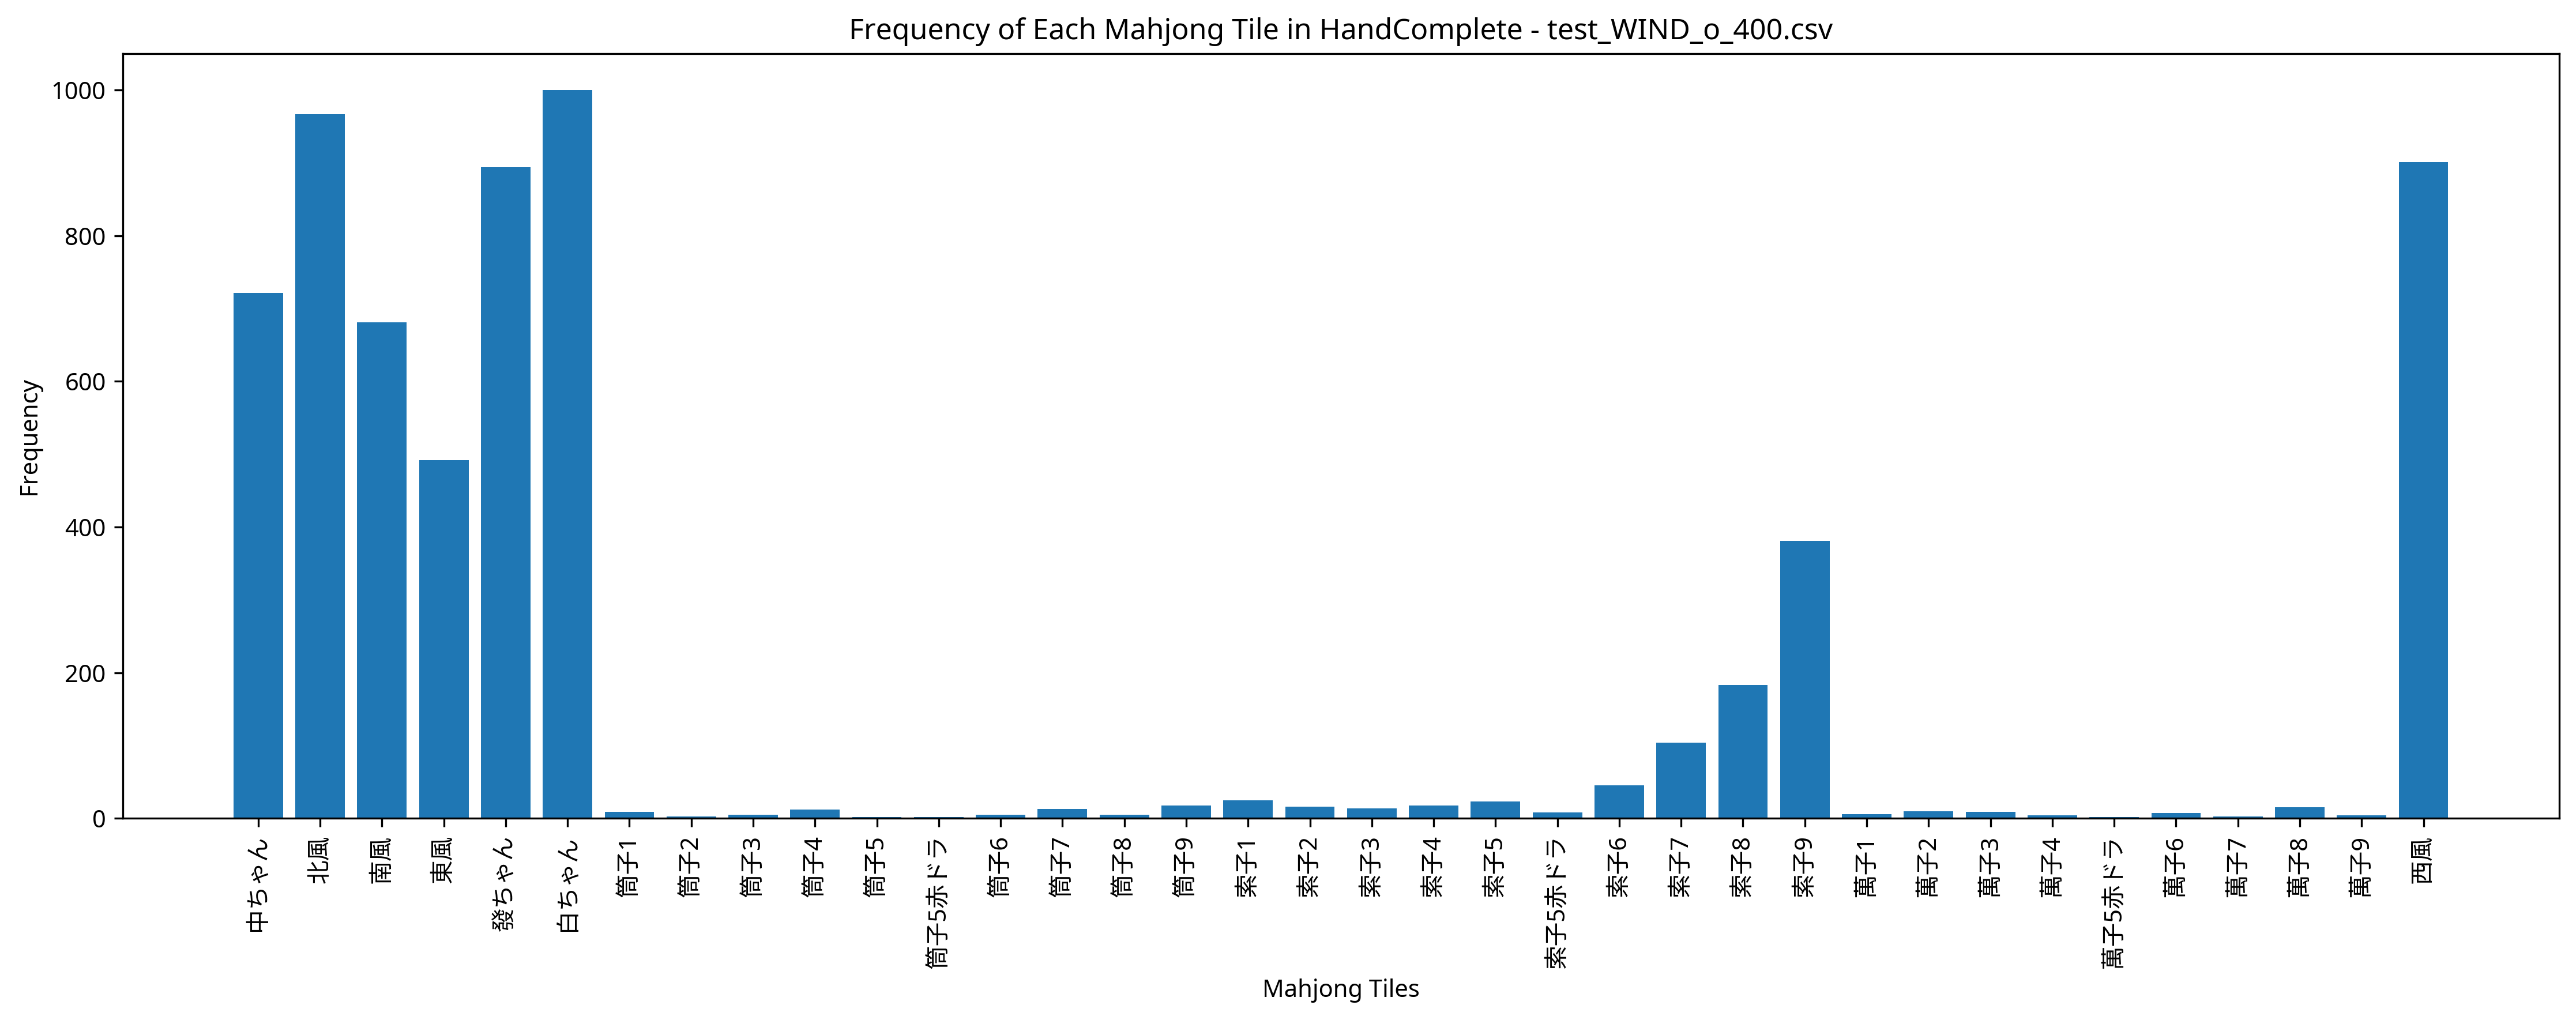

The table this chart was drawn from, first rows:
Episode, Seat, Score, Turn, Yaku, MZ_Score, TEZ_Score, TAZ_Score, Tenpai, HandComplete, AgariRate
1, West, 0, 57, , 0, 0, 0, 0, 東風 東風 北風 發ちゃん | 索子7 索子7 索子7 南風 南風 南風 西風 …, 0.000
2, South, 12000, 34, 七対子 混一色 小三風, 0, 0, 0, 0, 索子8 索子8 索子9 索子9 東風 東風 南風 南風 北風 北風 白ちゃん 白…, 50
3, West, 0, 56, , 0, 0, 0, 0, 東風 南風 南風 西風 西風 西風 白ちゃん | 索子8 索子8 索子8 北風 …, 33.33
4, South, 0, 56, , 0, 0, 0, 0, 索子7 西風 北風 白ちゃん 中ちゃん 中ちゃん 中ちゃん | 南風 南風 南風…, 25
5, West, 0, 57, , 0, 0, 0, 0, 白ちゃん 發ちゃん 發ちゃん 中ちゃん | 西風 西風 西風 白ちゃん 白ちゃん…, 20
6, North, 0, 56, , 0, 0, 0, 0, 筒子7 西風 北風 北風 白ちゃん 白ちゃん 發ちゃん 發ちゃん 發ちゃん 中ち…, 16.67
7, South, 0, 55, , 0, 0, 0, 0, 索子6 東風 東風 南風 南風 西風 北風 白ちゃん 白ちゃん 中ちゃん | 發…, 14.29
8, South, 0, 56, , 0, 0, 0, 0, 北風 白ちゃん 白ちゃん 發ちゃん 發ちゃん 發ちゃん 發ちゃん | 索子9 索…, 12.5
9, West, 0, 56, , 0, 0, 0, 0, 西風 北風 白ちゃん 白ちゃん 發ちゃん 中ちゃん 中ちゃん | 南風 南風 南…, 11.11
10, West, 48000, 48, 西 混全帯么九 対々和 混一色 混老頭 四喜和, 0, 0, 0, 0, 索子9 索子9 索子9 東風 東風 西風 西風 西風 北風 北風 北風 | 南風…, 20
11, West, 0, 56, , 0, 0, 0, 0, 索子9 索子9 東風 東風 南風 南風 西風 北風 白ちゃん 白ちゃん | 索子…, 18.18
12, North, 0, 56, , 0, 0, 0, 0, 西風 西風 北風 白ちゃん 發ちゃん 發ちゃん 中ちゃん | 南風 南風 南風 …, 16.67
13, North, 0, 56, , 0, 0, 0, 0, 東風 西風 北風 北風 北風 白ちゃん 白ちゃん 發ちゃん 中ちゃん 中ちゃん …, 15.38
14, South, 0, 55, , 0, 0, 0, 0, 南風 南風 南風 南風 西風 北風 北風 北風 白ちゃん 發ちゃん | 東風 東…, 14.29
15, South, 0, 57, , 0, 0, 0, 0, 索子2 | 東風 東風 東風 北風 北風 北風 白ちゃん 白ちゃん 白ちゃん 發…, 13.33
16, East, 43000, 40, 中 白 対々和 小三元 字一色, 0, 0, 0, 0, 白ちゃん 白ちゃん 白ちゃん 發ちゃん 發ちゃん | 南風 南風 南風 西風 西…, 18.75
17, East, 0, 56, , 0, 0, 0, 0, 西風 北風 北風 北風 北風 白ちゃん 發ちゃん | 索子8 索子8 索子8 中…, 17.65
18, East, 0, 56, , 0, 0, 0, 0, 索子9 東風 東風 西風 西風 北風 白ちゃん | 索子8 索子8 索子8 南風…, 16.67
19, East, 0, 55, , 0, 0, 0, 0, 索子7 索子9 索子9 東風 西風 西風 北風 白ちゃん 白ちゃん 發ちゃん 發…, 15.79
20, South, 0, 57, , 0, 0, 0, 0, 白ちゃん 白ちゃん 白ちゃん 中ちゃん | 索子9 索子9 索子9 西風 西風 …, 15
21, West, 0, 56, , 0, 0, 0, 0, 萬子9 北風 北風 白ちゃん 白ちゃん 白ちゃん 發ちゃん 發ちゃん 發ちゃん …, 14.29
22, West, 0, 56, , 0, 0, 0, 0, 萬子6 東風 南風 南風 南風 南風 西風 發ちゃん 發ちゃん 中ちゃん | 白…, 13.64
23, West, 0, 56, , 0, 0, 0, 0, 索子4 發ちゃん 發ちゃん 中ちゃん 中ちゃん 中ちゃん 中ちゃん | 北風 北…, 13.04
24, East, 0, 56, , 0, 0, 0, 0, 索子8 東風 東風 西風 北風 北風 北風 | 索子6 索子6 索子6 南風 南…, 12.5
25, West, 0, 57, , 0, 0, 0, 0, 西風 北風 北風 白ちゃん | 索子9 索子9 索子9 東風 東風 東風 西風 …, 12
26, South, 0, 56, , 0, 0, 0, 0, 北風 白ちゃん 發ちゃん 發ちゃん 發ちゃん 中ちゃん 中ちゃん | 東風 東風…, 11.54
27, East, 50000, 47, 發 中 白 混全帯么九 対々和 混一色 混老頭 大三元, 0, 0, 0, 0, 北風 北風 白ちゃん 白ちゃん 白ちゃん 中ちゃん 中ちゃん 中ちゃん | 索子…, 14.81
28, West, 0, 56, , 0, 0, 0, 0, 南風 南風 南風 南風 西風 北風 北風 | 索子8 索子8 索子8 東風 東風…, 14.29
29, East, 0, 56, , 0, 0, 0, 0, 索子4 索子6 西風 北風 北風 白ちゃん 白ちゃん | 索子2 索子2 索子2…, 13.79
30, West, 0, 56, , 0, 0, 0, 0, 西風 西風 北風 北風 中ちゃん 中ちゃん 中ちゃん | 南風 南風 南風 白ち…, 13.33
31, East, 0, 57, , 0, 0, 0, 0, 西風 西風 西風 白ちゃん | 東風 東風 東風 北風 北風 北風 發ちゃん 發…, 12.9
32, East, 0, 55, , 0, 0, 0, 0, 索子6 東風 東風 南風 西風 西風 西風 北風 白ちゃん 發ちゃん | 中ちゃ…, 12.5
33, West, 0, 56, , 0, 0, 0, 0, 西風 北風 白ちゃん 發ちゃん 發ちゃん 發ちゃん 中ちゃん 中ちゃん 中ちゃん…, 12.12
34, East, 0, 55, , 0, 0, 0, 0, 索子7 索子8 南風 南風 西風 北風 白ちゃん | 索子9 索子9 索子9 東…, 11.77
35, South, 0, 55, , 0, 0, 0, 0, 東風 西風 西風 北風 北風 北風 白ちゃん 發ちゃん 發ちゃん 中ちゃん 中ち…, 11.43
36, East, 0, 56, , 0, 0, 0, 0, 筒子1 西風 北風 白ちゃん 發ちゃん 發ちゃん 中ちゃん | 北風 北風 北風…, 11.11
37, South, 0, 55, , 0, 0, 0, 0, 索子9 西風 白ちゃん 發ちゃん 發ちゃん 發ちゃん 發ちゃん | 南風 南風 …, 10.81
38, East, 0, 57, , 0, 0, 0, 0, 南風 西風 北風 白ちゃん | 索子7 索子7 索子7 白ちゃん 白ちゃん 白ち…, 10.53
39, South, 0, 57, , 0, 0, 0, 0, 白ちゃん 發ちゃん 發ちゃん 中ちゃん | 索子4 索子4 索子4 北風 北風 …, 10.26
40, East, 0, 55, , 0, 0, 0, 0, 索子8 索子9 索子9 索子9 東風 南風 西風 西風 北風 北風 中ちゃん 中…, 10
41, South, 0, 55, , 0, 0, 0, 0, 筒子5 筒子6 筒子9 索子7 索子8 東風 南風 南風 西風 北風 北風 中ち…, 9.756
42, West, 0, 56, , 0, 0, 0, 0, 索子2 北風 北風 發ちゃん 發ちゃん 中ちゃん 中ちゃん | 索子9 索子9 …, 9.524
43, West, 0, 56, , 0, 0, 0, 0, 索子9 索子9 東風 南風 南風 北風 中ちゃん | 西風 西風 西風 白ちゃん…, 9.302
44, North, 0, 56, , 0, 0, 0, 0, 北風 北風 北風 北風 白ちゃん 白ちゃん 發ちゃん 中ちゃん 中ちゃん 中ちゃ…, 9.091
45, South, 0, 56, , 0, 0, 0, 0, 索子2 西風 西風 白ちゃん 發ちゃん 中ちゃん 中ちゃん | 北風 北風 北風…, 8.889
46, South, 0, 54, , 0, 0, 0, 0, 索子9 東風 東風 南風 西風 西風 北風 北風 中ちゃん 中ちゃん | 白ちゃ…, 8.696
47, West, 0, 56, , 0, 0, 0, 0, 索子7 索子8 索子9 東風 南風 西風 白ちゃん | 北風 北風 北風 發ちゃ…, 8.511
48, South, 43000, 56, 發 白 対々和 小三元 字一色, 0, 0, 0, 0, 白ちゃん 白ちゃん 白ちゃん 中ちゃん 中ちゃん | 西風 西風 西風 北風 北…, 10.42
49, North, 0, 56, , 0, 0, 0, 0, 東風 南風 白ちゃん 發ちゃん 發ちゃん 發ちゃん 中ちゃん | 索子9 索子9…, 10.2
50, South, 0, 57, , 0, 0, 0, 0, 北風 北風 發ちゃん 發ちゃん | 東風 東風 東風 南風 南風 南風 西風 西…, 10
51, South, 0, 56, , 0, 0, 0, 0, 索子4 南風 白ちゃん 發ちゃん 發ちゃん 發ちゃん 中ちゃん | 西風 西風 …, 9.804
52, East, 0, 56, , 0, 0, 0, 0, 南風 西風 白ちゃん 發ちゃん 中ちゃん 中ちゃん 中ちゃん | 索子8 索子8…, 9.615
53, South, 0, 55, , 0, 0, 0, 0, 筒子7 西風 西風 北風 北風 北風 北風 白ちゃん 白ちゃん 白ちゃん 白ちゃ…, 9.434
54, South, 0, 56, , 0, 0, 0, 0, 南風 西風 北風 白ちゃん 白ちゃん 白ちゃん 發ちゃん | 索子8 索子8 索…, 9.259
55, East, 0, 55, , 0, 0, 0, 0, 索子4 東風 南風 西風 西風 西風 西風 白ちゃん 發ちゃん 中ちゃん | 北…, 9.091
56, North, 17000, 47, 北 發 混全帯么九 対々和 混一色 混老頭, 0, 0, 0, 0, 發ちゃん 發ちゃん 發ちゃん 中ちゃん 中ちゃん | 索子9 索子9 索子9 南…, 10.71
57, North, 0, 57, , 0, 0, 0, 0, 北風 北風 白ちゃん 發ちゃん | 東風 東風 東風 南風 南風 南風 中ちゃん…, 10.53
58, South, 0, 57, , 0, 0, 0, 0, 西風 北風 白ちゃん 發ちゃん | 索子9 索子9 索子9 東風 東風 東風 西…, 10.35
59, South, 0, 57, , 0, 0, 0, 0, 中ちゃん | 西風 西風 西風 白ちゃん 白ちゃん 白ちゃん 發ちゃん 發ちゃん…, 10.17
60, South, 0, 55, , 0, 0, 0, 0, 東風 西風 西風 北風 北風 白ちゃん 發ちゃん | 南風 南風 南風 白ちゃん…, 10
... 440 more rows
